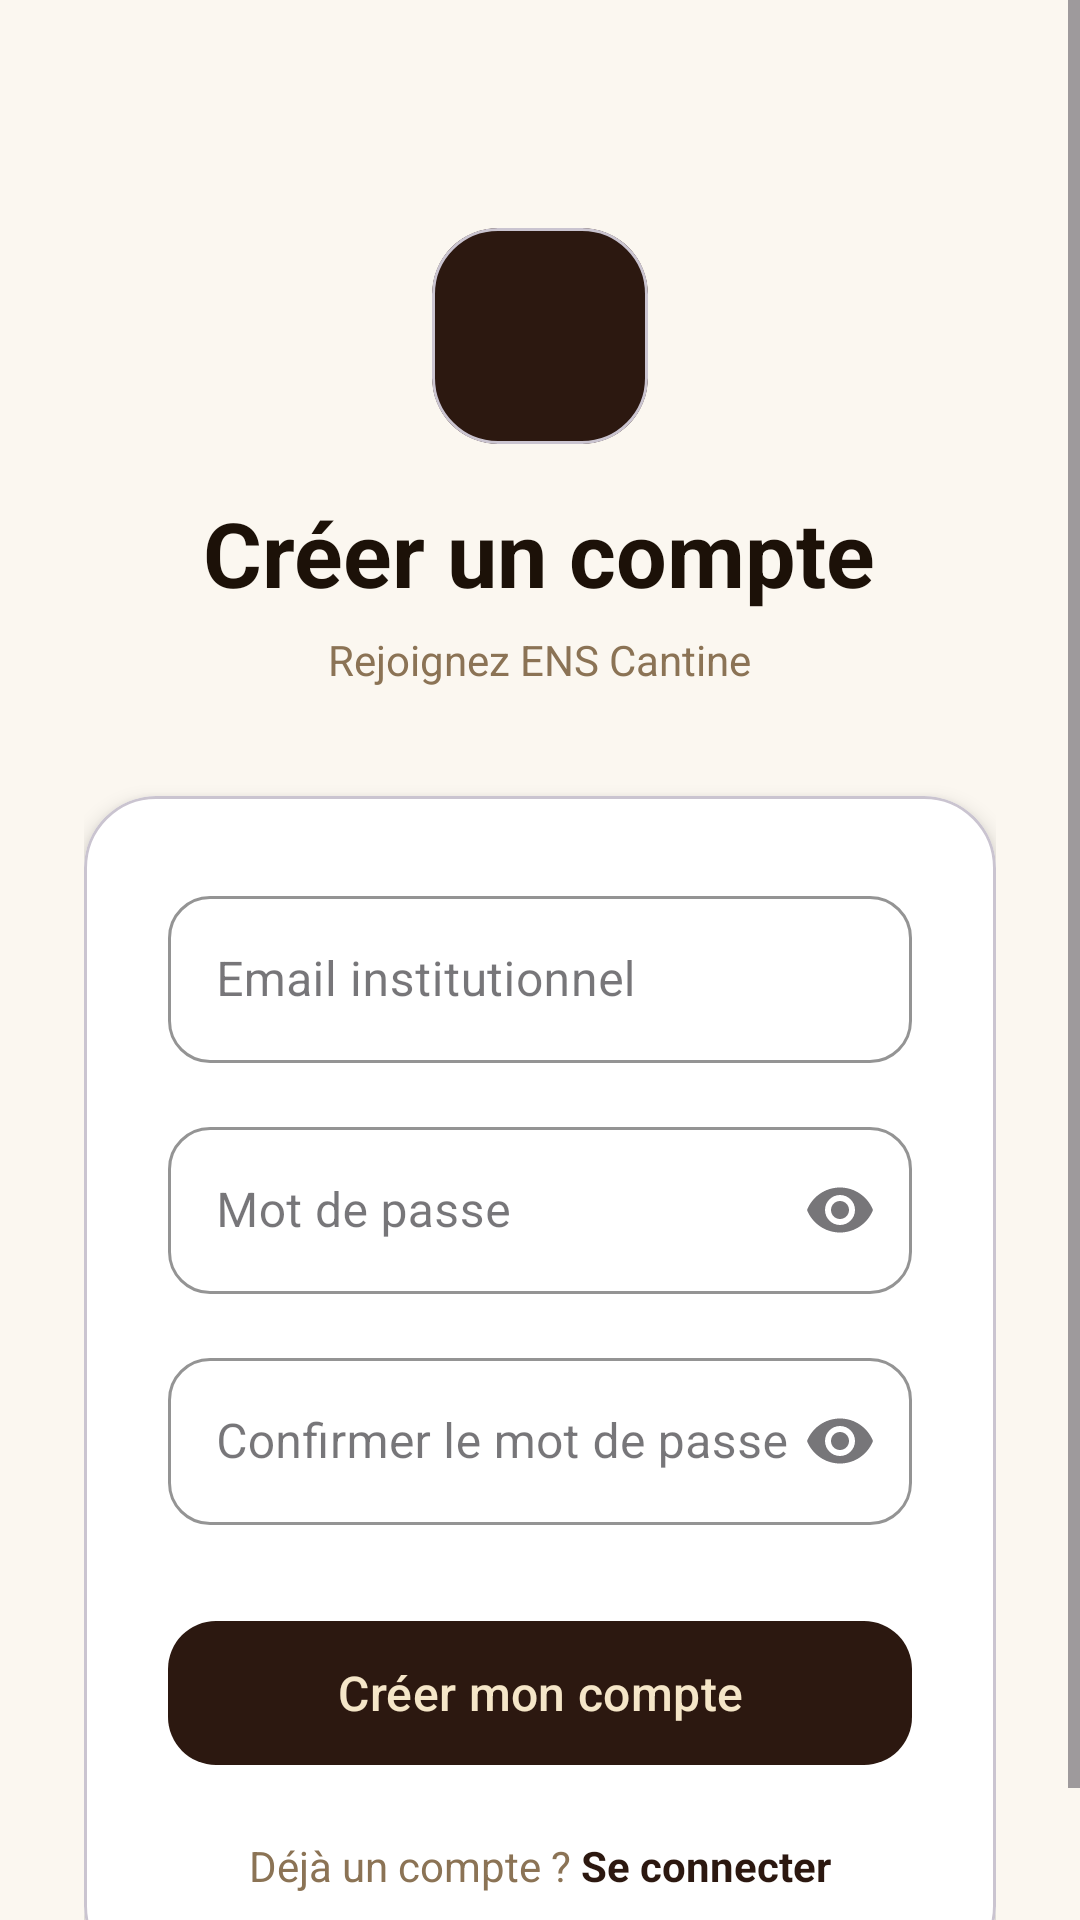

Android layout source for this screen:
<!-- AndroidManifest.xml: application theme Theme.ENSCantine -->
<!-- res/layout/activity_register.xml -->
<?xml version="1.0" encoding="utf-8"?>
<ScrollView
    xmlns:android="http://schemas.android.com/apk/res/android"
    xmlns:app="http://schemas.android.com/apk/res-auto"
    android:background="#FBF7F0"
    android:layout_width="match_parent"
    android:layout_height="match_parent">

    <LinearLayout
        android:orientation="vertical"
        android:gravity="center_horizontal"
        android:padding="28dp"
        android:layout_width="match_parent"
        android:layout_height="wrap_content">

        <com.google.android.material.card.MaterialCardView
            android:layout_marginTop="48dp"
            android:layout_width="72dp"
            android:layout_height="72dp"
            app:cardCornerRadius="22dp"
            app:cardElevation="0dp"
            app:cardBackgroundColor="#2C1810">

            <ImageView
                android:layout_width="match_parent"
                android:layout_height="match_parent"
                android:src="@drawable/plat"
                android:padding="14dp"
                android:layout_gravity="center"/>

        </com.google.android.material.card.MaterialCardView>

        <TextView
            android:text="Créer un compte"
            android:textSize="30sp"
            android:textStyle="bold"
            android:textColor="#1C1108"
            android:layout_marginTop="16dp"
            android:layout_width="wrap_content"
            android:layout_height="wrap_content"/>

        <TextView
            android:text="Rejoignez ENS Cantine"
            android:textSize="14sp"
            android:textColor="#8B7355"
            android:layout_marginTop="6dp"
            android:layout_width="wrap_content"
            android:layout_height="wrap_content"/>

        <com.google.android.material.card.MaterialCardView
            android:layout_marginTop="36dp"
            android:layout_width="match_parent"
            android:layout_height="wrap_content"
            app:cardCornerRadius="24dp"
            app:cardElevation="4dp"
            app:cardBackgroundColor="#FFFFFF">

            <LinearLayout
                android:padding="28dp"
                android:orientation="vertical"
                android:layout_width="match_parent"
                android:layout_height="wrap_content">

                <com.google.android.material.textfield.TextInputLayout
                    style="@style/Widget.MaterialComponents.TextInputLayout.OutlinedBox"
                    android:layout_width="match_parent"
                    android:layout_height="wrap_content"
                    android:hint="Email institutionnel"
                    app:boxCornerRadiusTopStart="14dp"
                    app:boxCornerRadiusTopEnd="14dp"
                    app:boxCornerRadiusBottomStart="14dp"
                    app:boxCornerRadiusBottomEnd="14dp"
                    app:boxStrokeColor="#E0D5C5">

                    <com.google.android.material.textfield.TextInputEditText
                        android:id="@+id/registerEmail"
                        android:layout_width="match_parent"
                        android:layout_height="wrap_content"
                        android:inputType="textEmailAddress"/>

                </com.google.android.material.textfield.TextInputLayout>

                <com.google.android.material.textfield.TextInputLayout
                    style="@style/Widget.MaterialComponents.TextInputLayout.OutlinedBox"
                    android:layout_marginTop="16dp"
                    android:layout_width="match_parent"
                    android:layout_height="wrap_content"
                    android:hint="Mot de passe"
                    app:boxCornerRadiusTopStart="14dp"
                    app:boxCornerRadiusTopEnd="14dp"
                    app:boxCornerRadiusBottomStart="14dp"
                    app:boxCornerRadiusBottomEnd="14dp"
                    app:boxStrokeColor="#E0D5C5"
                    app:endIconMode="password_toggle">

                    <com.google.android.material.textfield.TextInputEditText
                        android:id="@+id/registerPassword"
                        android:layout_width="match_parent"
                        android:layout_height="wrap_content"
                        android:inputType="textPassword"/>

                </com.google.android.material.textfield.TextInputLayout>

                <com.google.android.material.textfield.TextInputLayout
                    style="@style/Widget.MaterialComponents.TextInputLayout.OutlinedBox"
                    android:layout_marginTop="16dp"
                    android:layout_width="match_parent"
                    android:layout_height="wrap_content"
                    android:hint="Confirmer le mot de passe"
                    app:boxCornerRadiusTopStart="14dp"
                    app:boxCornerRadiusTopEnd="14dp"
                    app:boxCornerRadiusBottomStart="14dp"
                    app:boxCornerRadiusBottomEnd="14dp"
                    app:boxStrokeColor="#E0D5C5"
                    app:endIconMode="password_toggle">

                    <com.google.android.material.textfield.TextInputEditText
                        android:id="@+id/registerPasswordConfirm"
                        android:layout_width="match_parent"
                        android:layout_height="wrap_content"
                        android:inputType="textPassword"/>

                </com.google.android.material.textfield.TextInputLayout>

                <com.google.android.material.button.MaterialButton
                    android:id="@+id/registerBtn"
                    android:layout_marginTop="28dp"
                    android:layout_width="match_parent"
                    android:layout_height="56dp"
                    android:text="Créer mon compte"
                    android:textSize="16sp"
                    android:textColor="#F5E6C8"
                    app:backgroundTint="#2C1810"
                    app:cornerRadius="16dp"/>

                
                <LinearLayout
                    android:orientation="horizontal"
                    android:gravity="center"
                    android:layout_marginTop="20dp"
                    android:layout_width="match_parent"
                    android:layout_height="wrap_content">

                    <TextView
                        android:text="Déjà un compte ? "
                        android:textSize="14sp"
                        android:textColor="#8B7355"
                        android:layout_width="wrap_content"
                        android:layout_height="wrap_content"/>

                    <TextView
                        android:id="@+id/goToLogin"
                        android:text="Se connecter"
                        android:textSize="14sp"
                        android:textStyle="bold"
                        android:textColor="#2C1810"
                        android:layout_width="wrap_content"
                        android:layout_height="wrap_content"/>

                </LinearLayout>

            </LinearLayout>

        </com.google.android.material.card.MaterialCardView>

    </LinearLayout>

</ScrollView>
<!-- resources referenced by this layout -->
<resources>
  <style name="Theme.ENSCantine" parent="Base.Theme.ENSCantine" />
  <style name="Base.Theme.ENSCantine" parent="Theme.Material3.DayNight.NoActionBar">
          
          
      </style>
</resources>
